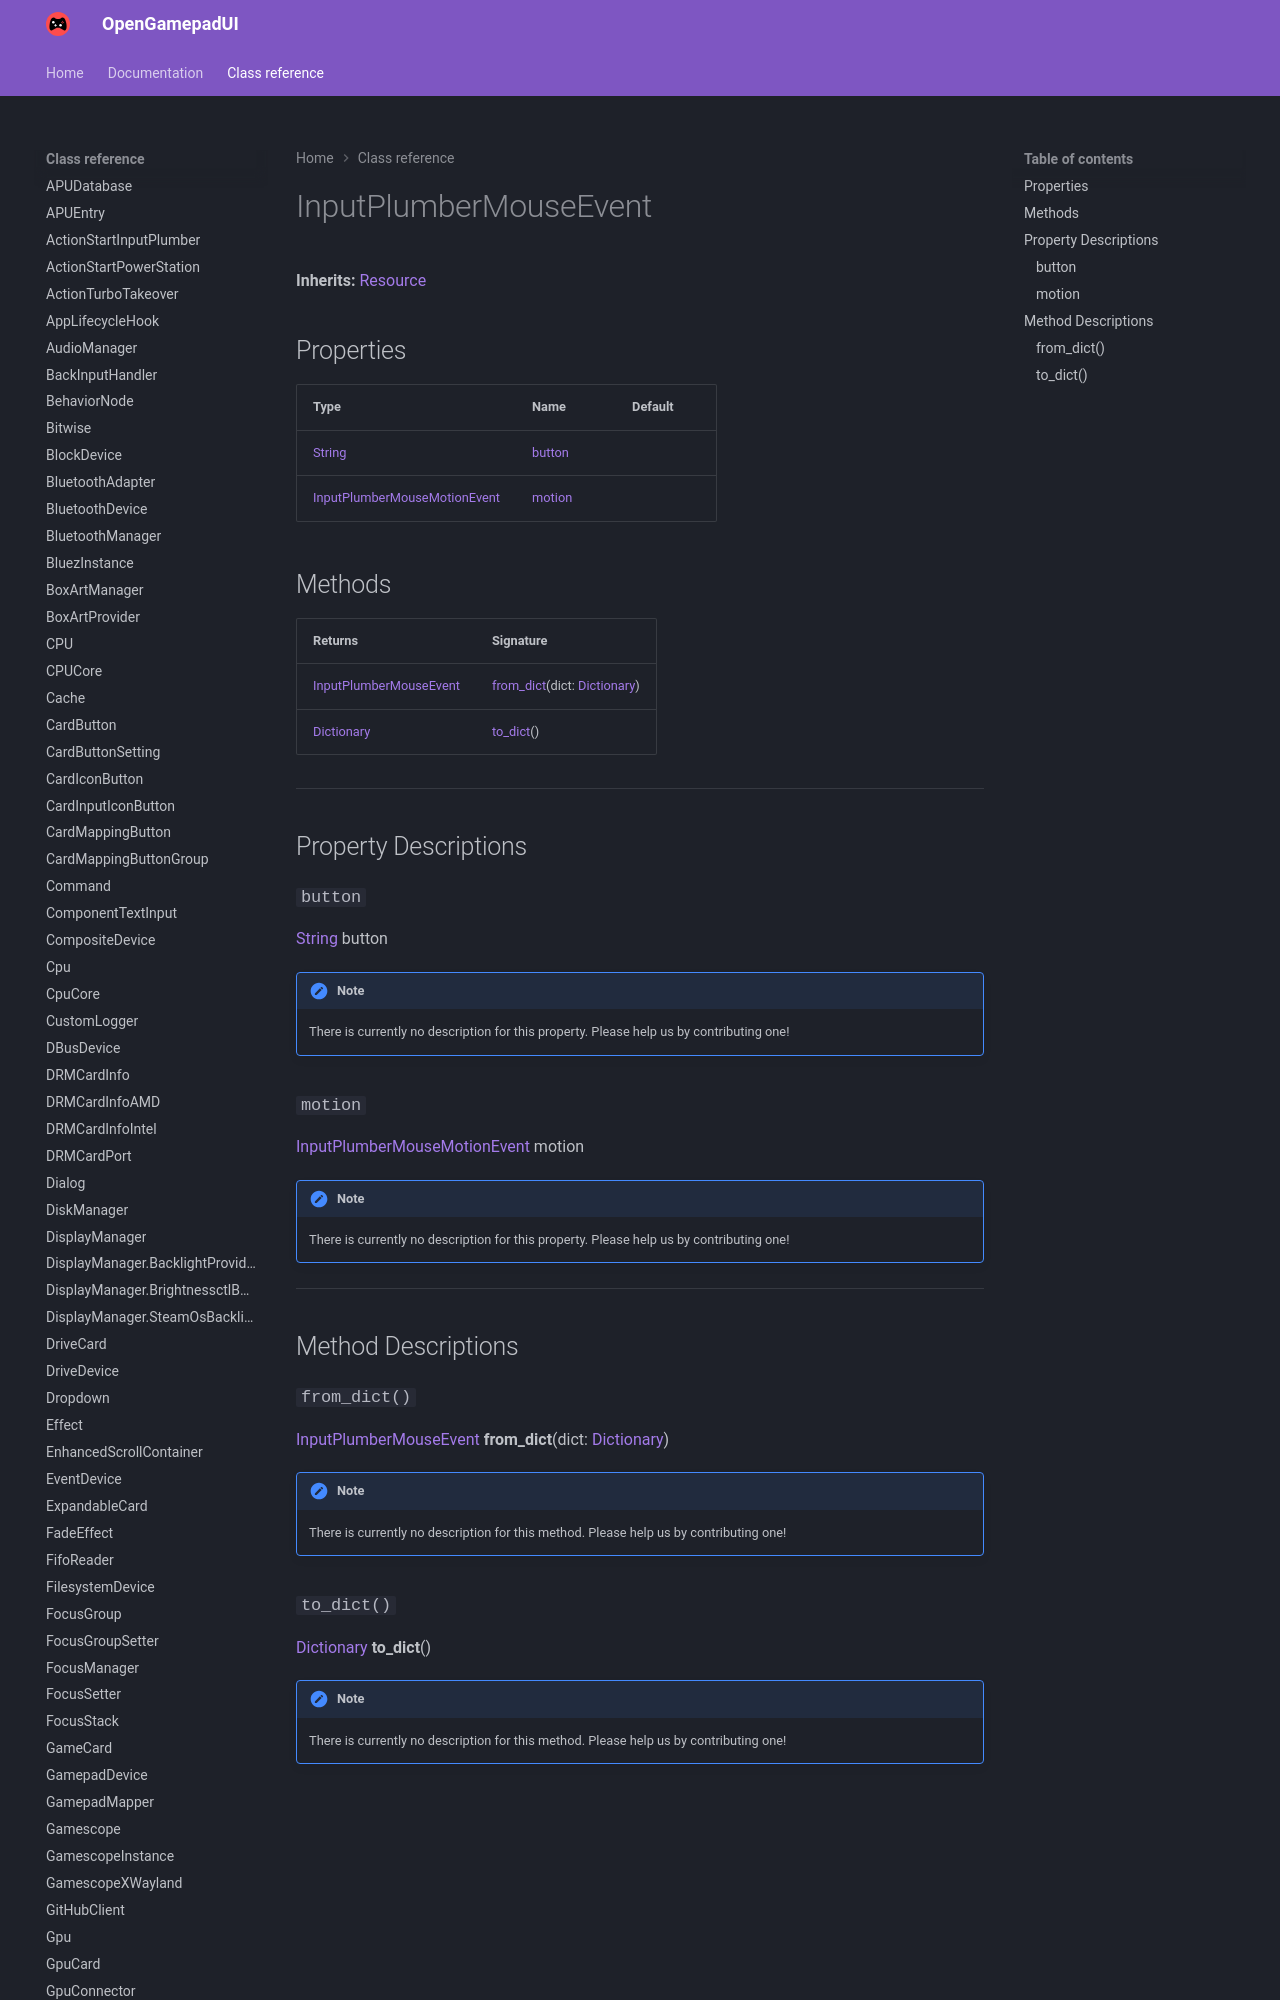

repository: ShadowBlip/OpenGamepadUI · page: class-reference/InputPlumberMouseEvent/index.html · generator: mkdocs

# InputPlumberMouseEvent

**Inherits:** [Resource](https://docs.godotengine.org/en/stable/classes/class_resource.html)


## Properties

| Type | Name | Default |
| ---- | ---- | ------- |
| [String](https://docs.godotengine.org/en/stable/classes/class_string.html) | [button](./#button) |  |
| [InputPlumberMouseMotionEvent](../InputPlumberMouseMotionEvent) | [motion](./#motion) |  |
